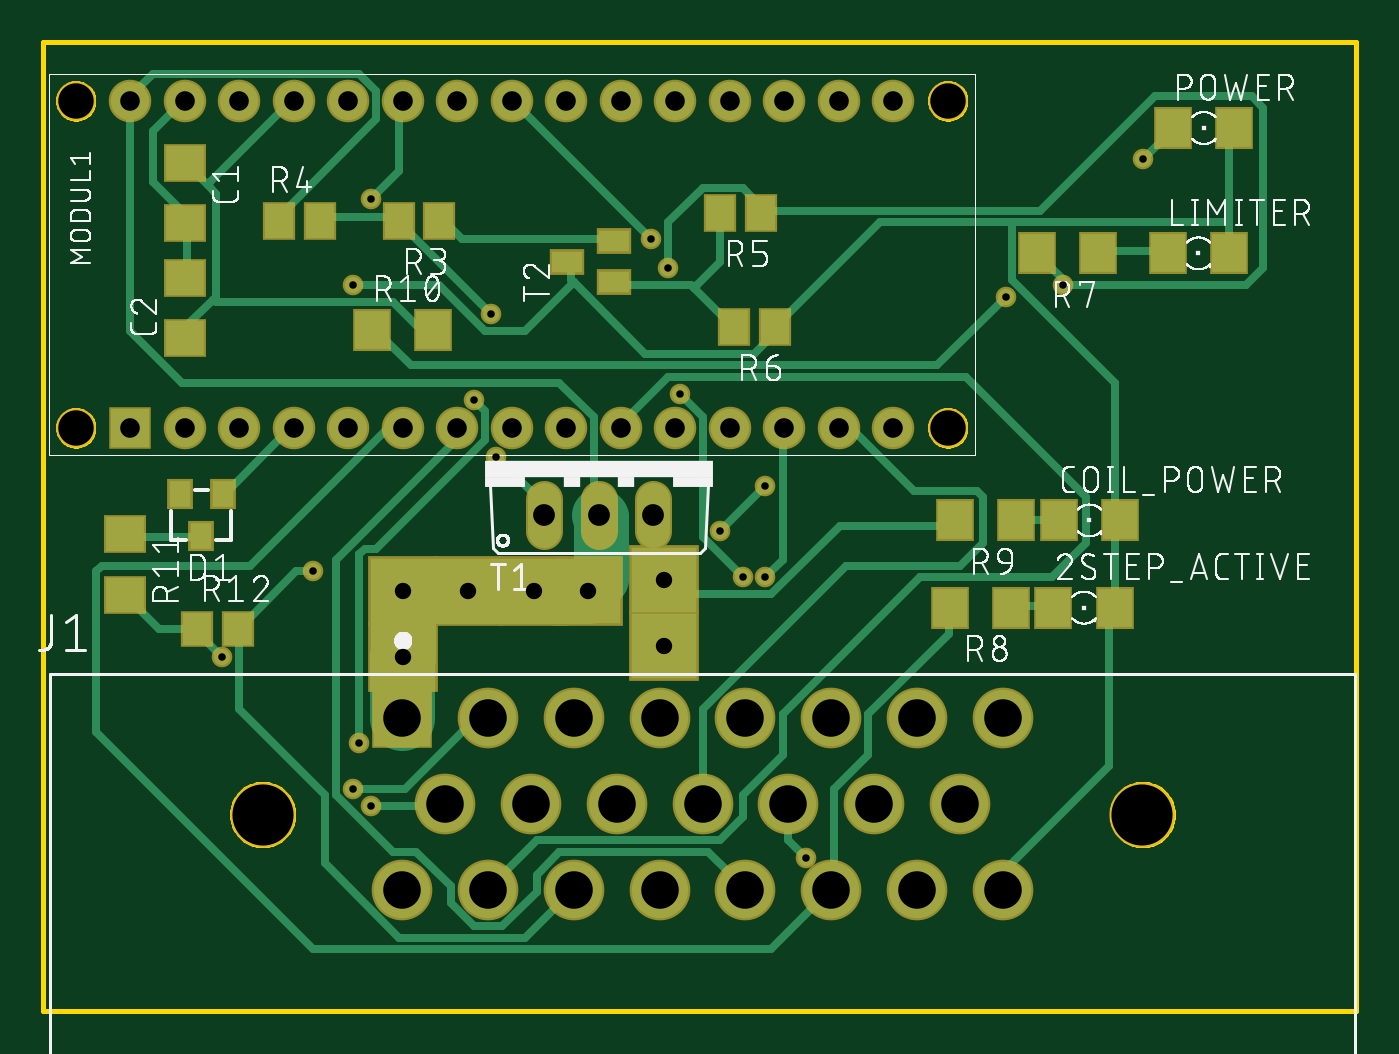
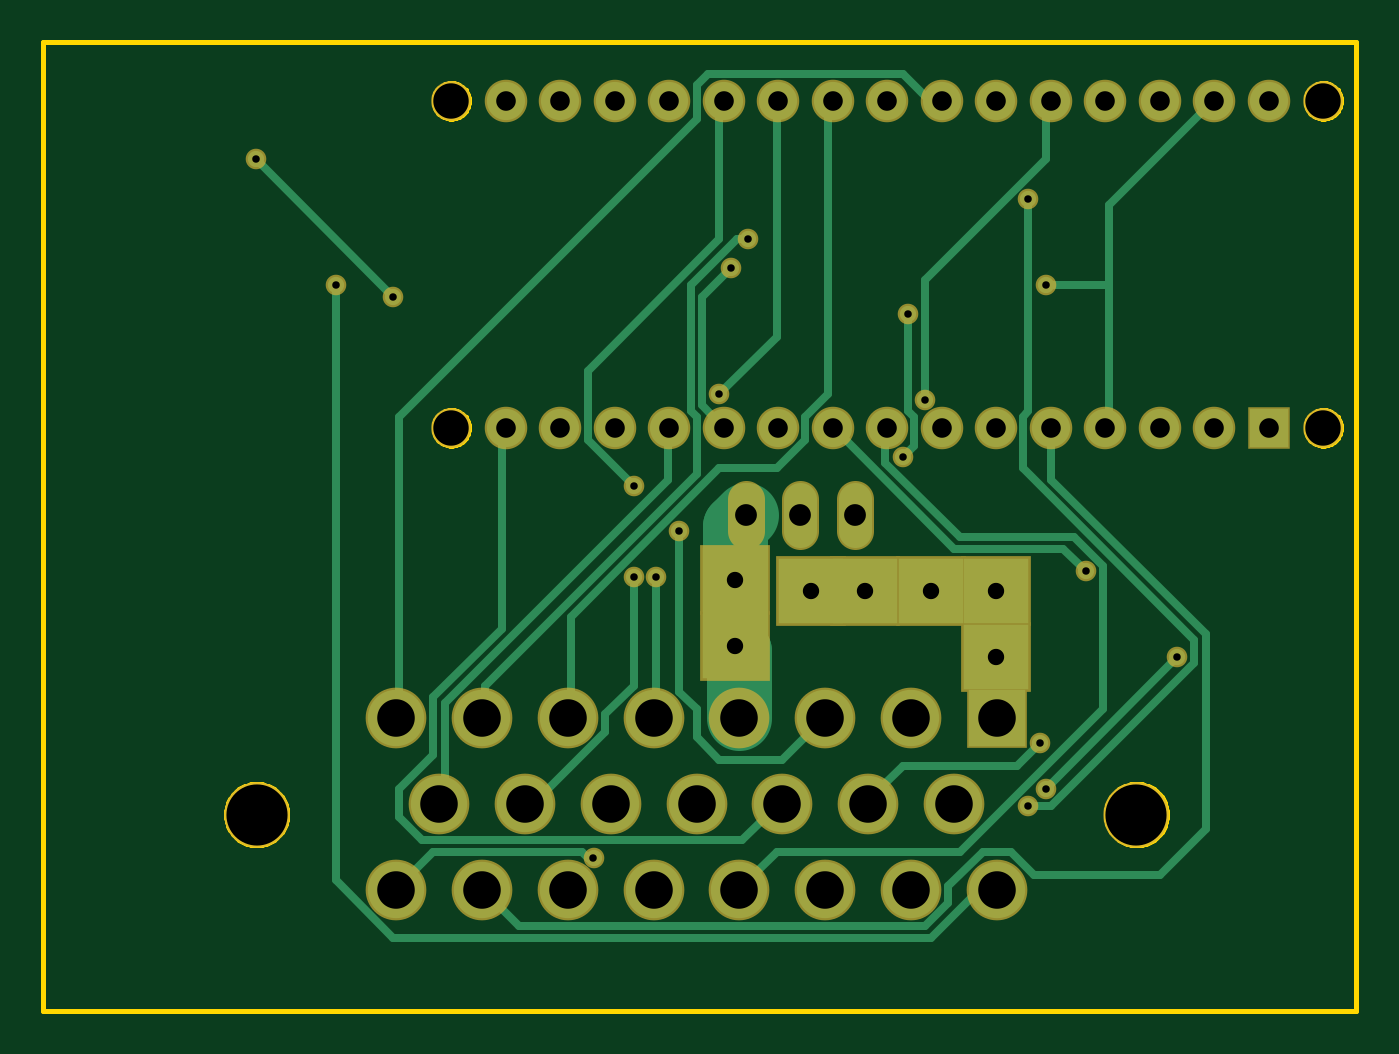
Circuit board: 10 layer files. Board 61.2 x 45.1 mm.
- bottom_copper: copper_bottom.gbr (6027 bytes)
- top_copper: copper_top.gbr (10385 bytes)
- drill: drills.xln (1355 bytes)
- outline: profile.gbr (8571 bytes)
- bottom_silk: silkscreen_bottom.gbr (274 bytes)
- top_silk: silkscreen_top.gbr (107694 bytes)
- bottom_mask: soldermask_bottom.gbr (2263 bytes)
- top_mask: soldermask_top.gbr (3186 bytes)
- paste: solderpaste_bottom.gbr (271 bytes)
- paste: solderpaste_top.gbr (1194 bytes)

=== bottom_copper: copper_bottom.gbr ===
G04 EAGLE Gerber X2 export*
%TF.Part,Single*%
%TF.FileFunction,Copper,L2,Bot,Mixed*%
%TF.FilePolarity,Positive*%
%TF.GenerationSoftware,Autodesk,EAGLE,9.1.3*%
%TF.CreationDate,2020-03-05T04:38:37Z*%
G75*
%MOMM*%
%FSLAX34Y34*%
%LPD*%
%AMOC8*
5,1,8,0,0,1.08239X$1,22.5*%
G01*
%ADD10R,1.778000X1.778000*%
%ADD11C,1.778000*%
%ADD12C,1.524000*%
%ADD13R,2.625000X2.625000*%
%ADD14C,2.625000*%
%ADD15C,0.381000*%
%ADD16C,0.756400*%
%ADD17R,3.048000X3.048000*%
%ADD18C,3.048000*%


D10*
X0Y101600D03*
D11*
X25400Y101600D03*
X50800Y101600D03*
X76200Y101600D03*
X101600Y101600D03*
X127000Y101600D03*
X152400Y101600D03*
X177800Y101600D03*
X203200Y101600D03*
X228600Y101600D03*
X254000Y101600D03*
X279400Y101600D03*
X304800Y101600D03*
X330200Y101600D03*
X355600Y101600D03*
X0Y254000D03*
X25400Y254000D03*
X50800Y254000D03*
X76200Y254000D03*
X101600Y254000D03*
X127000Y254000D03*
X152400Y254000D03*
X177800Y254000D03*
X203200Y254000D03*
X228600Y254000D03*
X254000Y254000D03*
X279400Y254000D03*
X304800Y254000D03*
X330200Y254000D03*
X355600Y254000D03*
D12*
X193040Y68580D02*
X193040Y53340D01*
X218440Y53340D02*
X218440Y68580D01*
X243840Y68580D02*
X243840Y53340D01*
D13*
X126700Y-33660D03*
D14*
X166700Y-33660D03*
X206700Y-33660D03*
X246700Y-33660D03*
X286700Y-33660D03*
X326700Y-33660D03*
X366700Y-33660D03*
X406700Y-33660D03*
X146700Y-73660D03*
X186700Y-73660D03*
X226700Y-73660D03*
X266700Y-73660D03*
X306700Y-73660D03*
X346700Y-73660D03*
X386700Y-73660D03*
X126700Y-113660D03*
X166700Y-113660D03*
X206700Y-113660D03*
X246700Y-113660D03*
X286700Y-113660D03*
X326700Y-113660D03*
X366700Y-113660D03*
X406700Y-113660D03*
D15*
X101346Y77343D02*
X101346Y101346D01*
X101346Y77343D02*
X29337Y5334D01*
X29337Y-85344D01*
X50673Y-106680D01*
X109347Y-106680D01*
X120015Y-96012D01*
X133350Y-96012D01*
X149352Y-112014D01*
X149352Y-120015D01*
X160020Y-130683D01*
X349377Y-130683D01*
X365379Y-114681D01*
X101600Y101600D02*
X101346Y101346D01*
X365379Y-114681D02*
X366700Y-113660D01*
X178689Y85344D02*
X178689Y101346D01*
X178689Y85344D02*
X144018Y50673D01*
X90678Y50673D01*
X77343Y37338D01*
X77343Y-29337D01*
X144018Y-96012D01*
X229362Y-96012D01*
X245364Y-112014D01*
X178689Y101346D02*
X177800Y101600D01*
X245364Y-112014D02*
X246700Y-113660D01*
X146685Y45339D02*
X202692Y101346D01*
X146685Y45339D02*
X96012Y45339D01*
X85344Y34671D01*
X202692Y101346D02*
X203200Y101600D01*
D16*
X85344Y34671D03*
D15*
X256032Y104013D02*
X264033Y112014D01*
X264033Y162687D01*
X250698Y176022D01*
X256032Y104013D02*
X254000Y101600D01*
X136017Y-114681D02*
X128016Y-114681D01*
X136017Y-114681D02*
X157353Y-136017D01*
X408051Y-136017D01*
X434721Y-109347D01*
X434721Y168021D01*
X128016Y-114681D02*
X126700Y-113660D01*
D16*
X250698Y176022D03*
X434721Y168021D03*
D15*
X280035Y101346D02*
X280035Y77343D01*
X384048Y-26670D01*
X384048Y-72009D01*
X280035Y101346D02*
X279400Y101600D01*
X384048Y-72009D02*
X386700Y-73660D01*
X296037Y-18669D02*
X296037Y32004D01*
X296037Y-18669D02*
X309372Y-32004D01*
X309372Y-40005D01*
X344043Y-74676D01*
X346700Y-73660D01*
D16*
X296037Y32004D03*
D15*
X357378Y8001D02*
X357378Y101346D01*
X357378Y8001D02*
X389382Y-24003D01*
X389382Y-50673D01*
X405384Y-66675D01*
X405384Y-80010D01*
X394716Y-90678D01*
X245364Y-90678D01*
X229362Y-74676D01*
X355600Y101600D02*
X357378Y101346D01*
X229362Y-74676D02*
X226700Y-73660D01*
X104013Y226695D02*
X104013Y253365D01*
X104013Y226695D02*
X160020Y170688D01*
X160020Y114681D01*
X106680Y-45339D02*
X117348Y-56007D01*
X170688Y-56007D01*
X186690Y-72009D01*
X104013Y253365D02*
X101600Y254000D01*
X186690Y-72009D02*
X186700Y-73660D01*
D16*
X160020Y114681D03*
X106680Y-45339D03*
D15*
X112014Y109347D02*
X112014Y208026D01*
X112014Y109347D02*
X114681Y106680D01*
X114681Y82677D01*
X34671Y2667D01*
X34671Y-8001D01*
X101346Y-74676D01*
X112014Y-74676D01*
D16*
X112014Y208026D03*
X112014Y-74676D03*
D15*
X154686Y256032D02*
X160020Y256032D01*
X170688Y266700D01*
X261366Y266700D01*
X266700Y261366D01*
X266700Y245364D01*
X405384Y106680D01*
X405384Y-32004D01*
X152400Y254000D02*
X154686Y256032D01*
X405384Y-32004D02*
X406700Y-33660D01*
X248031Y189357D02*
X242697Y189357D01*
X248031Y189357D02*
X269367Y168021D01*
X269367Y109347D01*
X266700Y106680D01*
X266700Y80010D01*
X365379Y-18669D01*
X365379Y-32004D01*
X366700Y-33660D01*
D16*
X242697Y189357D03*
D15*
X205359Y253365D02*
X205359Y117348D01*
X216027Y106680D01*
X216027Y96012D01*
X229362Y82677D01*
X256032Y82677D01*
X325374Y13335D01*
X325374Y-32004D01*
X205359Y253365D02*
X203200Y254000D01*
X325374Y-32004D02*
X326700Y-33660D01*
X229362Y144018D02*
X229362Y253365D01*
X229362Y144018D02*
X256032Y117348D01*
X285369Y32004D02*
X285369Y-32004D01*
X229362Y253365D02*
X228600Y254000D01*
X285369Y-32004D02*
X286700Y-33660D01*
D16*
X256032Y117348D03*
X285369Y32004D03*
D15*
X256032Y189357D02*
X256032Y253365D01*
X256032Y189357D02*
X317373Y128016D01*
X317373Y96012D01*
X296037Y74676D01*
X274701Y53340D02*
X274701Y-21336D01*
X266700Y-29337D01*
X266700Y-42672D01*
X256032Y-53340D01*
X226695Y-53340D01*
X208026Y-34671D01*
X256032Y253365D02*
X254000Y254000D01*
X206700Y-33660D02*
X208026Y-34671D01*
D16*
X296037Y74676D03*
X274701Y53340D03*
D15*
X314706Y-98679D02*
X317373Y-98679D01*
X320040Y-96012D01*
X389382Y-96012D01*
X405384Y-112014D01*
X406700Y-113660D01*
X74676Y168021D02*
X74676Y205359D01*
X74676Y168021D02*
X74676Y104013D01*
X74676Y205359D02*
X26670Y253365D01*
X74676Y104013D02*
X76200Y101600D01*
X26670Y253365D02*
X25400Y254000D01*
X74676Y168021D02*
X104013Y168021D01*
D16*
X314706Y-98679D03*
X104013Y168021D03*
D15*
X42672Y-5334D02*
X104013Y-66675D01*
D16*
X42672Y-5334D03*
X104013Y-66675D03*
D17*
X127000Y-5080D03*
X127000Y25400D03*
X157480Y25400D03*
X187960Y25400D03*
X213360Y25400D03*
X248920Y30480D03*
X248920Y0D03*
D18*
X246700Y-2220D02*
X246700Y-33660D01*
X246700Y-2220D02*
X248920Y0D01*
X248920Y30480D01*
X248920Y55880D01*
X243840Y60960D01*
D15*
X168021Y109347D02*
X168021Y154686D01*
X168021Y109347D02*
X165354Y106680D01*
X165354Y93345D01*
X170688Y88011D01*
D16*
X168021Y154686D03*
X170688Y88011D03*
D15*
X408051Y162687D02*
X472059Y226695D01*
D16*
X408051Y162687D03*
X472059Y226695D03*
M02*

=== top_copper: copper_top.gbr (10385 bytes, source omitted) ===
=== drill: drills.xln ===
M48
;GenerationSoftware,Autodesk,EAGLE,9.1.3*%
;CreationDate,2020-03-05T04:38:37Z*%
FMAT,2
ICI,OFF
METRIC,TZ,000.000
T7C0.350
T6C0.762
T5C0.914
T4C1.016
T3C1.651
T2C1.750
T1C2.850
%
G90
M71
T1
X6170Y-7866
X47170Y-7866
T2
X40670Y-11366
X36670Y-11366
X32670Y-11366
X28670Y-11366
X24670Y-11366
X20670Y-11366
X16670Y-11366
X12670Y-11366
X38670Y-7366
X26670Y-7366
X34670Y-7366
X30670Y-7366
X22670Y-7366
X18670Y-7366
X14670Y-7366
X40670Y-3366
X36670Y-3366
X32670Y-3366
X28670Y-3366
X24670Y-3366
X20670Y-3366
X16670Y-3366
X12670Y-3366
T3
X38100Y10160
X38100Y25400
X-2540Y25400
X-2540Y10160
T4
X24384Y6096
X21844Y6096
X19304Y6096
T5
X33020Y25400
X35560Y25400
X0Y10160
X2540Y10160
X5080Y10160
X7620Y10160
X10160Y10160
X12700Y10160
X15240Y10160
X17780Y10160
X20320Y10160
X22860Y10160
X25400Y10160
X27940Y10160
X30480Y10160
X33020Y10160
X35560Y10160
X0Y25400
X2540Y25400
X5080Y25400
X7620Y25400
X10160Y25400
X12700Y25400
X15240Y25400
X17780Y25400
X20320Y25400
X22860Y25400
X25400Y25400
X27940Y25400
X30480Y25400
T6
X24892Y3048
X24892Y0
X21336Y2540
X18796Y2540
X15748Y2540
X12700Y2540
X12700Y-508
T7
X25070Y17602
X47206Y22669
X40805Y16269
X17069Y8801
X16802Y15469
X29604Y7468
X10401Y-6667
X4267Y-533
X10401Y16802
X8534Y3467
X31471Y-9868
X27470Y5334
X28537Y3200
X25603Y11735
X24270Y18936
X11201Y-7468
X11201Y20803
X10668Y-4534
X16002Y11468
X29604Y3200
X43472Y16802
M30
=== outline: profile.gbr (8571 bytes, source omitted) ===
=== bottom_silk: silkscreen_bottom.gbr ===
G04 EAGLE Gerber X2 export*
%TF.Part,Single*%
%TF.FileFunction,Legend,Bot,1*%
%TF.FilePolarity,Positive*%
%TF.GenerationSoftware,Autodesk,EAGLE,9.1.3*%
%TF.CreationDate,2020-03-05T04:38:37Z*%
G75*
%MOMM*%
%FSLAX34Y34*%
%LPD*%
%AMOC8*
5,1,8,0,0,1.08239X$1,22.5*%
G01*


M02*

=== top_silk: silkscreen_top.gbr (107694 bytes, source omitted) ===
=== bottom_mask: soldermask_bottom.gbr ===
G04 EAGLE Gerber X2 export*
%TF.Part,Single*%
%TF.FileFunction,Soldermask,Bot,1*%
%TF.FilePolarity,Negative*%
%TF.GenerationSoftware,Autodesk,EAGLE,9.1.3*%
%TF.CreationDate,2020-03-05T04:38:37Z*%
G75*
%MOMM*%
%FSLAX34Y34*%
%LPD*%
%AMOC8*
5,1,8,0,0,1.08239X$1,22.5*%
G01*
%ADD10R,1.981200X1.981200*%
%ADD11C,1.981200*%
%ADD12C,1.854200*%
%ADD13C,1.727200*%
%ADD14C,3.053200*%
%ADD15R,2.828200X2.828200*%
%ADD16C,2.828200*%
%ADD17C,0.959600*%
%ADD18R,3.251200X3.251200*%


D10*
X0Y101600D03*
D11*
X25400Y101600D03*
X50800Y101600D03*
X76200Y101600D03*
X101600Y101600D03*
X127000Y101600D03*
X152400Y101600D03*
X177800Y101600D03*
X203200Y101600D03*
X228600Y101600D03*
X254000Y101600D03*
X279400Y101600D03*
X304800Y101600D03*
X330200Y101600D03*
X355600Y101600D03*
X0Y254000D03*
X25400Y254000D03*
X50800Y254000D03*
X76200Y254000D03*
X101600Y254000D03*
X127000Y254000D03*
X152400Y254000D03*
X177800Y254000D03*
X203200Y254000D03*
X228600Y254000D03*
X254000Y254000D03*
X279400Y254000D03*
X304800Y254000D03*
X330200Y254000D03*
X355600Y254000D03*
D12*
X381000Y101600D03*
X381000Y254000D03*
X-25400Y254000D03*
X-25400Y101600D03*
D13*
X193040Y68580D02*
X193040Y53340D01*
X218440Y53340D02*
X218440Y68580D01*
X243840Y68580D02*
X243840Y53340D01*
D14*
X61700Y-78660D03*
D15*
X126700Y-33660D03*
D16*
X166700Y-33660D03*
X206700Y-33660D03*
X246700Y-33660D03*
X286700Y-33660D03*
X326700Y-33660D03*
X366700Y-33660D03*
X406700Y-33660D03*
X146700Y-73660D03*
X186700Y-73660D03*
X226700Y-73660D03*
X266700Y-73660D03*
X306700Y-73660D03*
X346700Y-73660D03*
X386700Y-73660D03*
X126700Y-113660D03*
X166700Y-113660D03*
X206700Y-113660D03*
X246700Y-113660D03*
X286700Y-113660D03*
X326700Y-113660D03*
X366700Y-113660D03*
X406700Y-113660D03*
D14*
X471700Y-78660D03*
D17*
X85344Y34671D03*
X250698Y176022D03*
X434721Y168021D03*
X296037Y32004D03*
X160020Y114681D03*
X106680Y-45339D03*
X112014Y208026D03*
X112014Y-74676D03*
X242697Y189357D03*
X256032Y117348D03*
X285369Y32004D03*
X296037Y74676D03*
X274701Y53340D03*
X314706Y-98679D03*
X104013Y168021D03*
X42672Y-5334D03*
X104013Y-66675D03*
D18*
X127000Y-5080D03*
X127000Y25400D03*
X157480Y25400D03*
X187960Y25400D03*
X213360Y25400D03*
X248920Y30480D03*
X248920Y0D03*
D17*
X168021Y154686D03*
X170688Y88011D03*
X408051Y162687D03*
X472059Y226695D03*
M02*

=== top_mask: soldermask_top.gbr ===
G04 EAGLE Gerber X2 export*
%TF.Part,Single*%
%TF.FileFunction,Soldermask,Top,1*%
%TF.FilePolarity,Negative*%
%TF.GenerationSoftware,Autodesk,EAGLE,9.1.3*%
%TF.CreationDate,2020-03-05T04:38:37Z*%
G75*
%MOMM*%
%FSLAX34Y34*%
%LPD*%
%AMOC8*
5,1,8,0,0,1.08239X$1,22.5*%
G01*
%ADD10R,1.981200X1.981200*%
%ADD11C,1.981200*%
%ADD12C,1.854200*%
%ADD13R,1.503200X1.803200*%
%ADD14C,1.727200*%
%ADD15R,1.603200X1.203200*%
%ADD16R,2.003200X1.803200*%
%ADD17R,1.803200X2.006200*%
%ADD18R,2.006200X1.803200*%
%ADD19R,1.203200X1.403200*%
%ADD20C,3.053200*%
%ADD21R,2.828200X2.828200*%
%ADD22C,2.828200*%
%ADD23R,1.503200X1.703200*%
%ADD24C,0.959600*%
%ADD25R,3.251200X3.251200*%


D10*
X0Y101600D03*
D11*
X25400Y101600D03*
X50800Y101600D03*
X76200Y101600D03*
X101600Y101600D03*
X127000Y101600D03*
X152400Y101600D03*
X177800Y101600D03*
X203200Y101600D03*
X228600Y101600D03*
X254000Y101600D03*
X279400Y101600D03*
X304800Y101600D03*
X330200Y101600D03*
X355600Y101600D03*
X0Y254000D03*
X25400Y254000D03*
X50800Y254000D03*
X76200Y254000D03*
X101600Y254000D03*
X127000Y254000D03*
X152400Y254000D03*
X177800Y254000D03*
X203200Y254000D03*
X228600Y254000D03*
X254000Y254000D03*
X279400Y254000D03*
X304800Y254000D03*
X330200Y254000D03*
X355600Y254000D03*
D12*
X381000Y101600D03*
X381000Y254000D03*
X-25400Y254000D03*
X-25400Y101600D03*
D13*
X144120Y198120D03*
X125120Y198120D03*
X69240Y198120D03*
X88240Y198120D03*
X293980Y201930D03*
X274980Y201930D03*
X300330Y148590D03*
X281330Y148590D03*
D14*
X193040Y68580D02*
X193040Y53340D01*
X218440Y53340D02*
X218440Y68580D01*
X243840Y68580D02*
X243840Y53340D01*
D15*
X203630Y179070D03*
X225630Y188570D03*
X225630Y169570D03*
D16*
X25400Y224820D03*
X25400Y196820D03*
X25400Y143480D03*
X25400Y171480D03*
D17*
X430280Y17780D03*
X458720Y17780D03*
X483620Y182880D03*
X512060Y182880D03*
X422660Y182880D03*
X451100Y182880D03*
X382020Y17780D03*
X410460Y17780D03*
X432820Y58420D03*
X461260Y58420D03*
X384560Y58420D03*
X413000Y58420D03*
X486160Y241300D03*
X514600Y241300D03*
X141220Y147320D03*
X112780Y147320D03*
D18*
X-2540Y23880D03*
X-2540Y52320D03*
D19*
X33020Y50960D03*
X43020Y70960D03*
X23020Y70960D03*
D20*
X61700Y-78660D03*
D21*
X126700Y-33660D03*
D22*
X166700Y-33660D03*
X206700Y-33660D03*
X246700Y-33660D03*
X286700Y-33660D03*
X326700Y-33660D03*
X366700Y-33660D03*
X406700Y-33660D03*
X146700Y-73660D03*
X186700Y-73660D03*
X226700Y-73660D03*
X266700Y-73660D03*
X306700Y-73660D03*
X346700Y-73660D03*
X386700Y-73660D03*
X126700Y-113660D03*
X166700Y-113660D03*
X206700Y-113660D03*
X246700Y-113660D03*
X286700Y-113660D03*
X326700Y-113660D03*
X366700Y-113660D03*
X406700Y-113660D03*
D20*
X471700Y-78660D03*
D23*
X31140Y7620D03*
X50140Y7620D03*
D24*
X85344Y34671D03*
X250698Y176022D03*
X434721Y168021D03*
X296037Y32004D03*
X160020Y114681D03*
X106680Y-45339D03*
X112014Y208026D03*
X112014Y-74676D03*
X242697Y189357D03*
X256032Y117348D03*
X285369Y32004D03*
X296037Y74676D03*
X274701Y53340D03*
X314706Y-98679D03*
X104013Y168021D03*
X42672Y-5334D03*
X104013Y-66675D03*
D25*
X127000Y-5080D03*
X127000Y25400D03*
X157480Y25400D03*
X187960Y25400D03*
X213360Y25400D03*
X248920Y30480D03*
X248920Y0D03*
D24*
X168021Y154686D03*
X170688Y88011D03*
X408051Y162687D03*
X472059Y226695D03*
M02*

=== paste: solderpaste_bottom.gbr ===
G04 EAGLE Gerber X2 export*
%TF.Part,Single*%
%TF.FileFunction,Paste,Bot*%
%TF.FilePolarity,Positive*%
%TF.GenerationSoftware,Autodesk,EAGLE,9.1.3*%
%TF.CreationDate,2020-03-05T04:38:37Z*%
G75*
%MOMM*%
%FSLAX34Y34*%
%LPD*%
%AMOC8*
5,1,8,0,0,1.08239X$1,22.5*%
G01*


M02*

=== paste: solderpaste_top.gbr ===
G04 EAGLE Gerber X2 export*
%TF.Part,Single*%
%TF.FileFunction,Paste,Top*%
%TF.FilePolarity,Positive*%
%TF.GenerationSoftware,Autodesk,EAGLE,9.1.3*%
%TF.CreationDate,2020-03-05T04:38:37Z*%
G75*
%MOMM*%
%FSLAX34Y34*%
%LPD*%
%AMOC8*
5,1,8,0,0,1.08239X$1,22.5*%
G01*
%ADD10R,1.300000X1.600000*%
%ADD11R,1.400000X1.000000*%
%ADD12R,1.800000X1.600000*%
%ADD13R,1.600000X1.803000*%
%ADD14R,1.803000X1.600000*%
%ADD15R,1.000000X1.200000*%
%ADD16R,1.300000X1.500000*%


D10*
X144120Y198120D03*
X125120Y198120D03*
X69240Y198120D03*
X88240Y198120D03*
X293980Y201930D03*
X274980Y201930D03*
X300330Y148590D03*
X281330Y148590D03*
D11*
X203630Y179070D03*
X225630Y188570D03*
X225630Y169570D03*
D12*
X25400Y224820D03*
X25400Y196820D03*
X25400Y143480D03*
X25400Y171480D03*
D13*
X430280Y17780D03*
X458720Y17780D03*
X483620Y182880D03*
X512060Y182880D03*
X422660Y182880D03*
X451100Y182880D03*
X382020Y17780D03*
X410460Y17780D03*
X432820Y58420D03*
X461260Y58420D03*
X384560Y58420D03*
X413000Y58420D03*
X486160Y241300D03*
X514600Y241300D03*
X141220Y147320D03*
X112780Y147320D03*
D14*
X-2540Y23880D03*
X-2540Y52320D03*
D15*
X33020Y50960D03*
X43020Y70960D03*
X23020Y70960D03*
D16*
X31140Y7620D03*
X50140Y7620D03*
M02*

